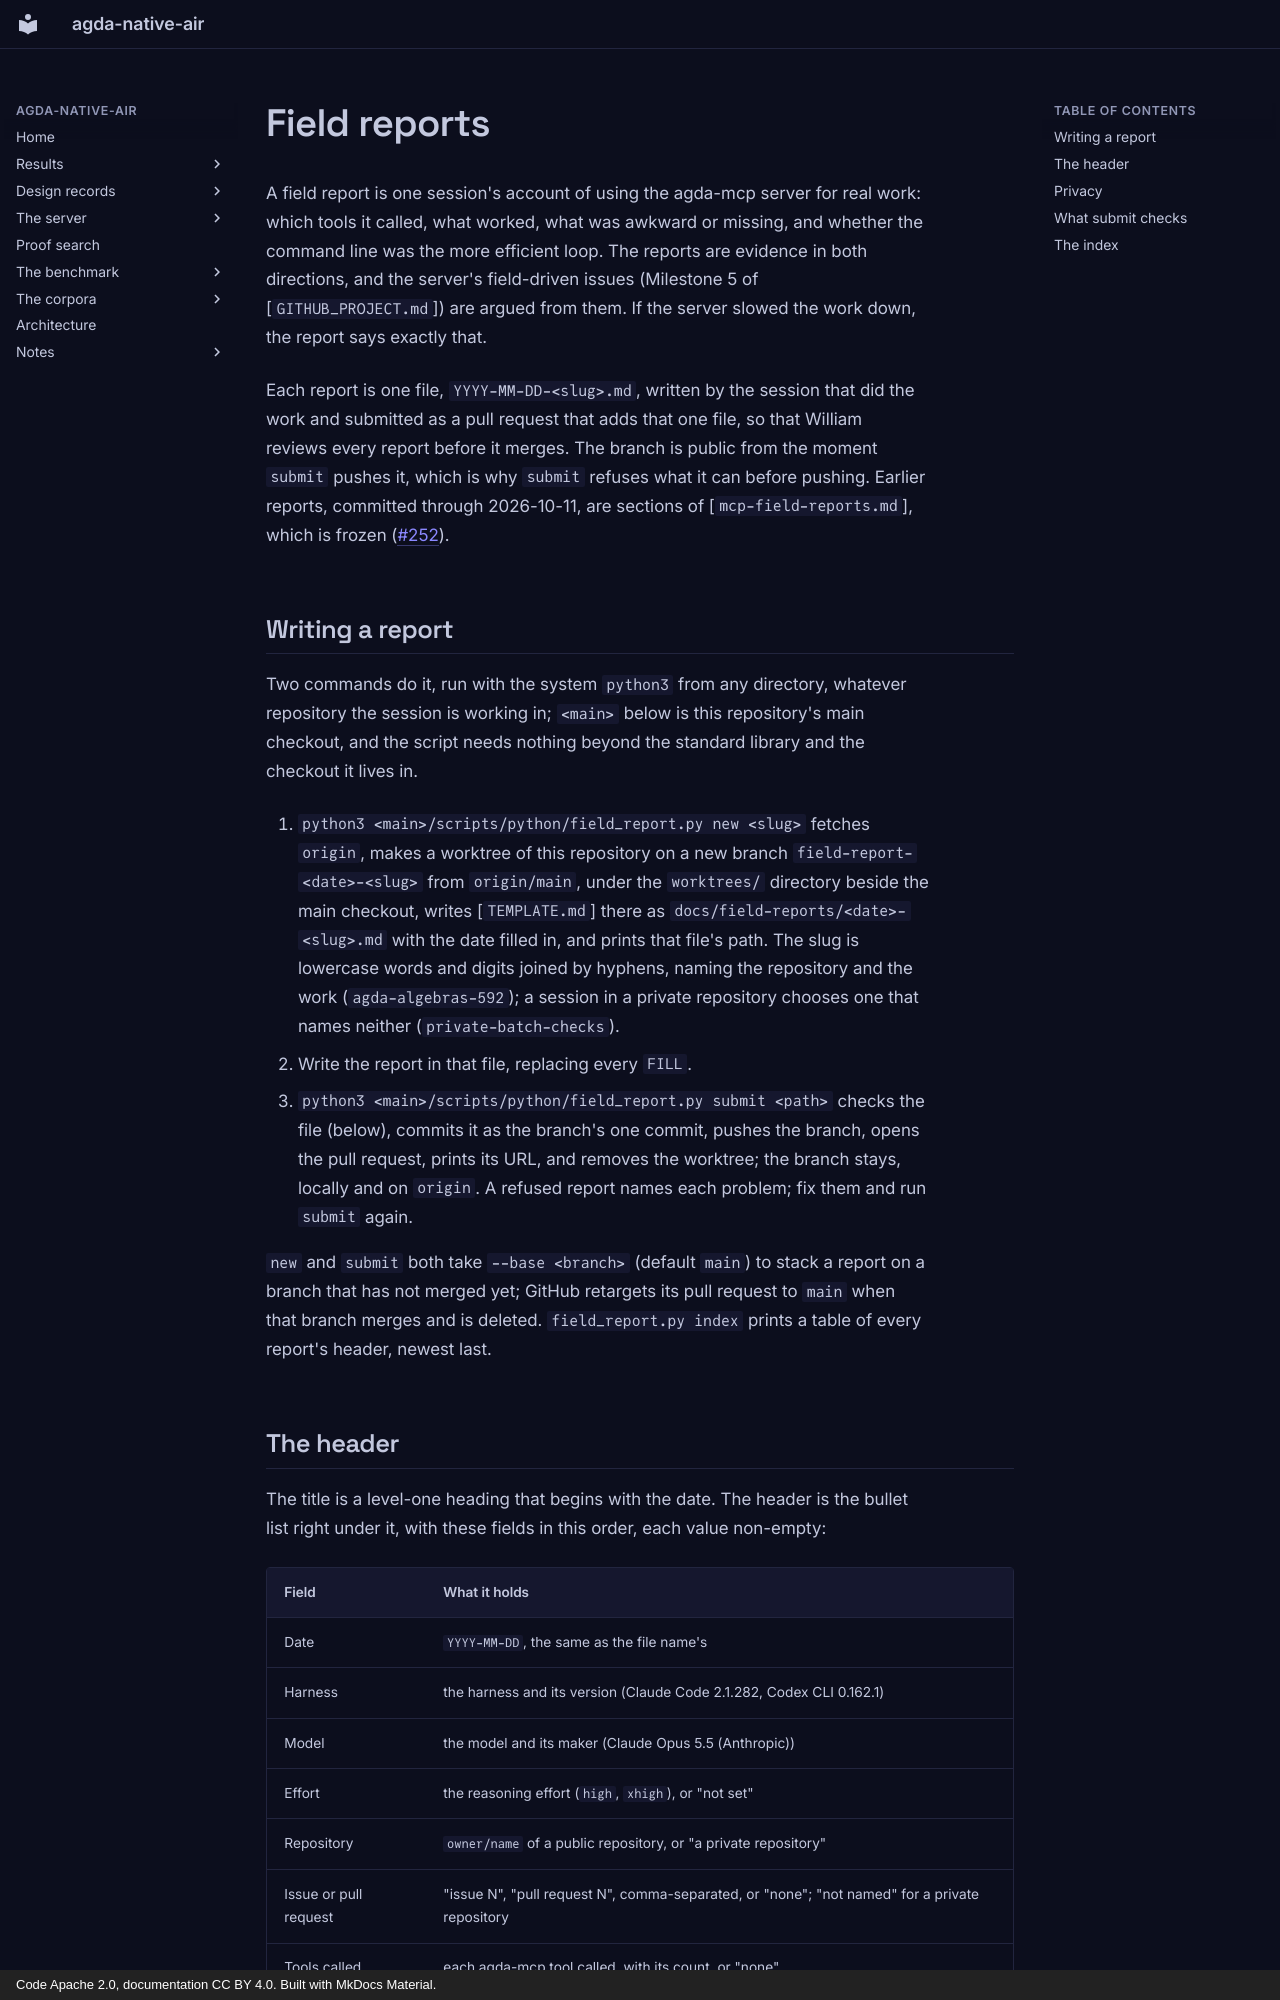

repository: formalverification/agda-native-air · page: field-reports/index.html · generator: mkdocs · copyright: Code Apache 2.0, documentation CC BY 4.0. Built with MkDocs Material.

<!-- File: docs/field-reports/README.md -->

# Field reports

A field report is one session's account of using the agda-mcp server for real
work: which tools it called, what worked, what was awkward or missing, and
whether the command line was the more efficient loop.  The reports are
evidence in both directions, and the server's field-driven issues (Milestone 5
of [`GITHUB_PROJECT.md`]) are argued from them.  If the server slowed the work
down, the report says exactly that.

Each report is one file, `YYYY-MM-DD-<slug>.md`, written by the session that
did the work and submitted as a pull request that adds that one file, so that
William reviews every report before it merges.  The branch is public from the
moment `submit` pushes it, which is why `submit` refuses what it can before
pushing.  Earlier reports, committed through 2026-10-11, are sections of
[`mcp-field-reports.md`], which is frozen ([#252]).

## Writing a report

Two commands do it, run with the system `python3` from any directory, whatever
repository the session is working in; `<main>` below is this repository's main
checkout, and the script needs nothing beyond the standard library and the
checkout it lives in.

1.  `python3 <main>/scripts/python/field_report.py new <slug>` fetches
    `origin`, makes a worktree of this repository on a new branch
    `field-report-<date>-<slug>` from `origin/main`, under the `worktrees/`
    directory beside the main checkout, writes [`TEMPLATE.md`] there as
    `docs/field-reports/<date>-<slug>.md` with the date filled in, and prints
    that file's path.  The slug is lowercase words and digits joined by
    hyphens, naming the repository and the work (`agda-algebras-592`); a
    session in a private repository chooses one that names neither
    (`private-batch-checks`).
2.  Write the report in that file, replacing every `FILL`.
3.  `python3 <main>/scripts/python/field_report.py submit <path>` checks the
    file (below), commits it as the branch's one commit, pushes the branch,
    opens the pull request, prints its URL, and removes the worktree; the
    branch stays, locally and on `origin`.  A refused report names each
    problem; fix them and run `submit` again.

`new` and `submit` both take `--base <branch>` (default `main`) to stack a
report on a branch that has not merged yet; GitHub retargets its pull request
to `main` when that branch merges and is deleted.  `field_report.py index`
prints a table of every report's header, newest last.
